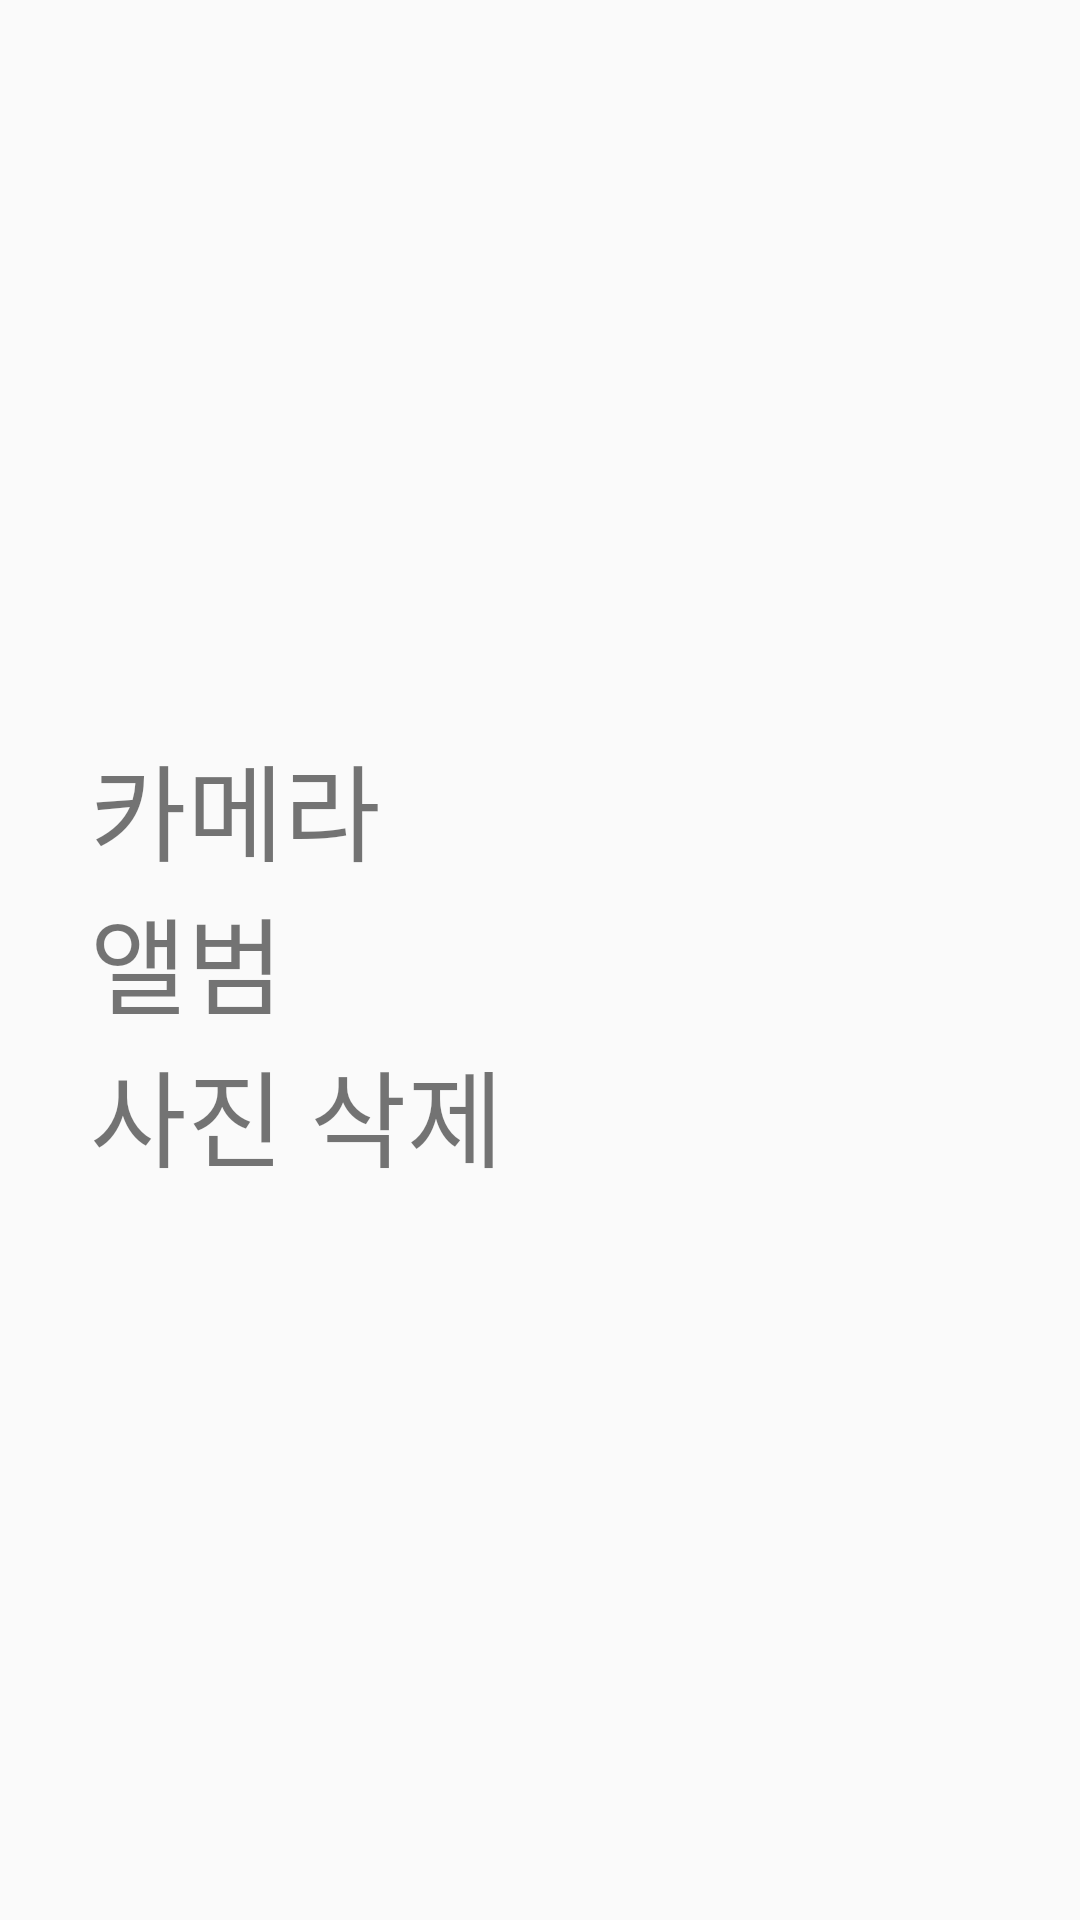

Reconstruct the res/layout file that produces this screen, plus the resources it refers to.
<!-- AndroidManifest.xml: application theme Theme.Shalendar -->
<!-- res/layout/dialog_edit_profile.xml -->
<?xml version="1.0" encoding="utf-8"?>
<androidx.constraintlayout.widget.ConstraintLayout xmlns:android="http://schemas.android.com/apk/res/android"
    xmlns:app="http://schemas.android.com/apk/res-auto"
    android:layout_width="match_parent"
    android:layout_height="match_parent">

    <LinearLayout
        android:layout_width="300dp"
        android:layout_height="wrap_content"
        android:gravity="center"
        android:orientation="vertical"
        app:layout_constraintBottom_toBottomOf="parent"
        app:layout_constraintEnd_toEndOf="parent"
        app:layout_constraintStart_toStartOf="parent"
        app:layout_constraintTop_toTopOf="parent">

        <TextView
            android:id="@+id/dep_camera_tv"
            android:layout_width="match_parent"
            android:layout_height="0dp"
            android:layout_weight="1"
            android:text="카메라"
            android:textSize="35sp"/>

        <TextView
            android:id="@+id/dep_album_tv"
            android:layout_width="match_parent"
            android:layout_height="0dp"
            android:layout_weight="1"
            android:text="앨범"
            android:textSize="35sp"/>

        <TextView
            android:id="@+id/dep_delete_tv"
            android:layout_width="match_parent"
            android:layout_height="0dp"
            android:layout_weight="1"
            android:text="사진 삭제"
            android:textSize="35sp"
            />
    </LinearLayout>

</androidx.constraintlayout.widget.ConstraintLayout>
<!-- resources referenced by this layout -->
<resources>
  <style name="Theme.Shalendar" parent="Base.Theme.Shalendar" />
  <style name="Base.Theme.Shalendar" parent="Theme.AppCompat.DayNight.NoActionBar">
          <item name="colorPrimary">@color/google_blue</item>
          <item name="colorPrimaryDark">@color/bg_white</item>
          <item name="android:windowLightStatusBar">true</item>
          <item name="android:navigationBarColor">@color/quantum_grey500</item>
          <item name="colorAccent">@color/google_blue</item>
      </style>
  <color name="google_blue">#4285F4</color>
  <color name="bg_white">#fcfcfc</color>
</resources>
